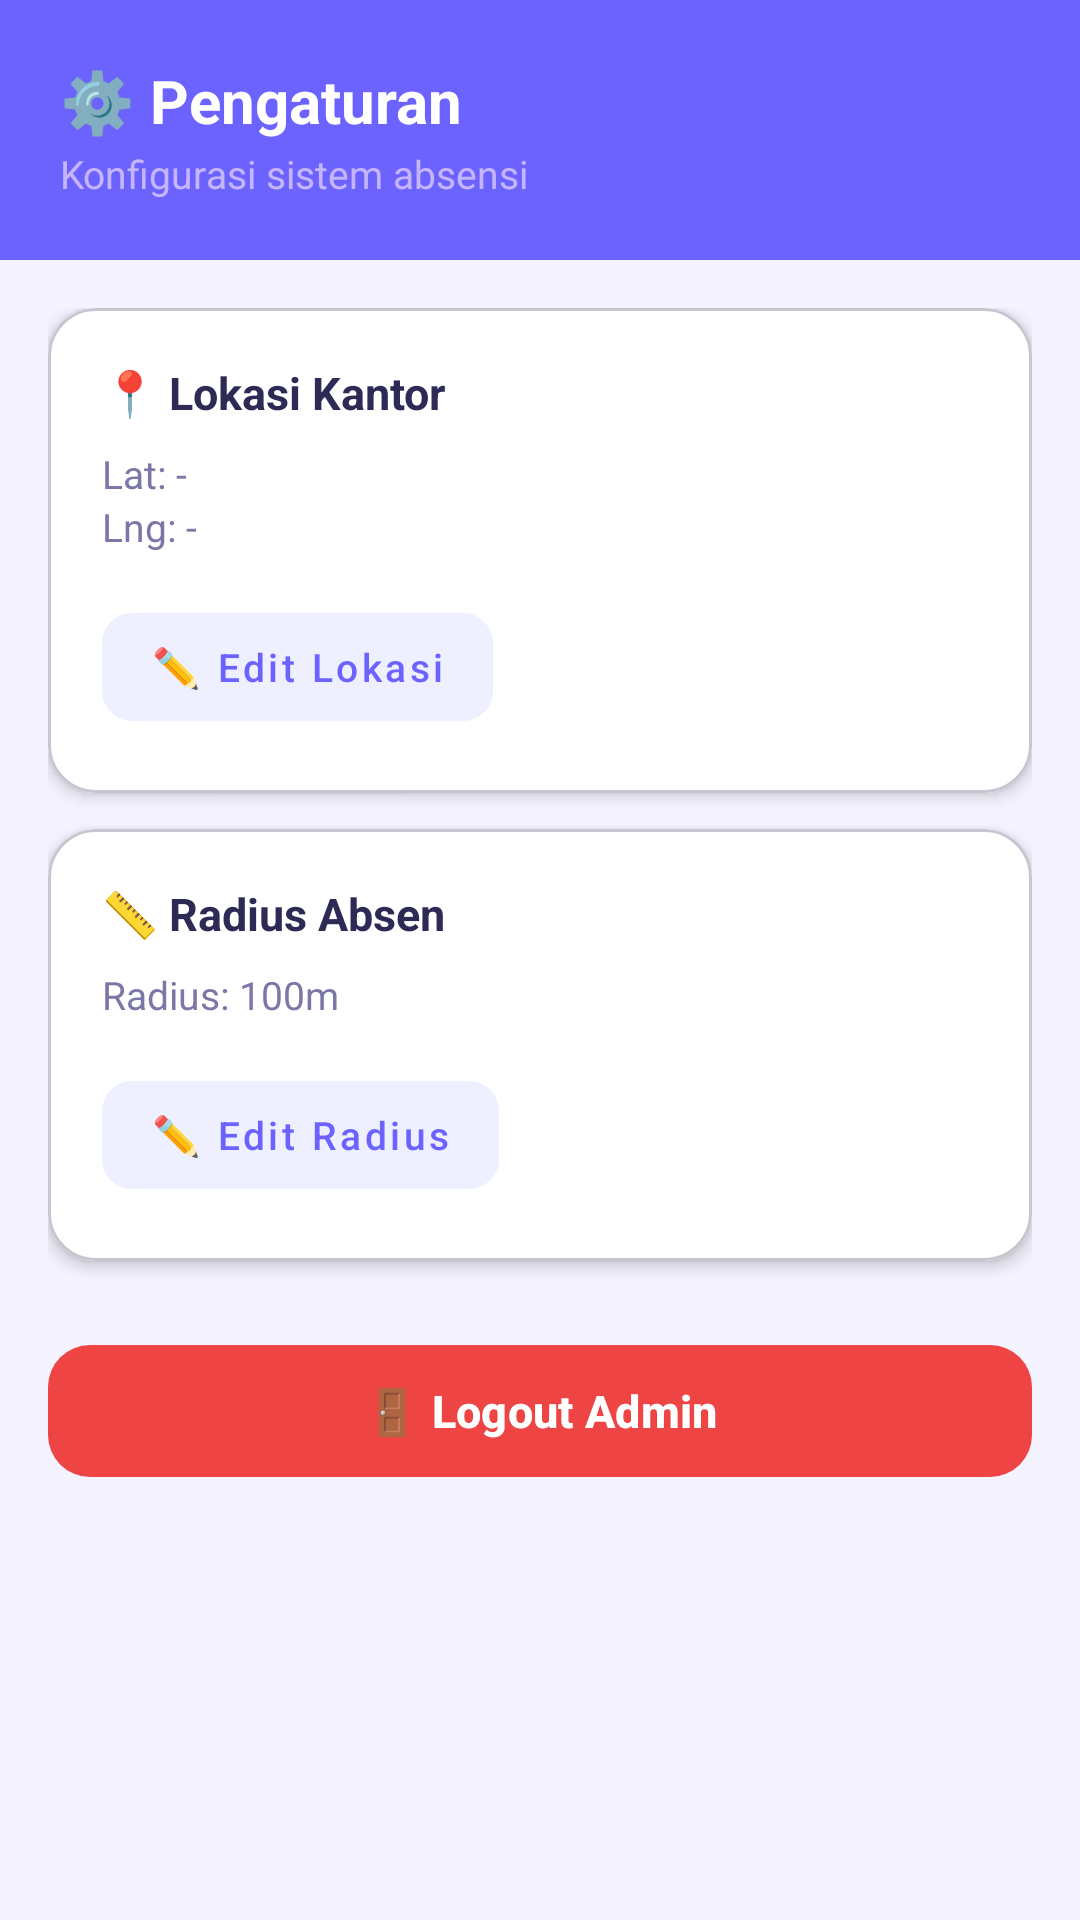

Layout XML and referenced resources for this Android screen:
<!-- AndroidManifest.xml: application theme Theme.AbsenKu -->
<!-- res/layout/fragment_admin_settings.xml -->
<?xml version="1.0" encoding="utf-8"?>
<androidx.core.widget.NestedScrollView
    xmlns:android="http://schemas.android.com/apk/res/android"
    xmlns:app="http://schemas.android.com/apk/res-auto"
    android:layout_width="match_parent"
    android:layout_height="match_parent"
    android:background="#F4F3FF"
    android:overScrollMode="never">

    <LinearLayout
        android:layout_width="match_parent"
        android:layout_height="wrap_content"
        android:orientation="vertical">

        <LinearLayout
            android:layout_width="match_parent"
            android:layout_height="wrap_content"
            android:orientation="vertical"
            android:background="#6C63FF"
            android:paddingStart="20dp"
            android:paddingEnd="20dp"
            android:paddingTop="20dp"
            android:paddingBottom="20dp">

            <com.google.android.material.textview.MaterialTextView
                android:layout_width="wrap_content"
                android:layout_height="wrap_content"
                android:text="⚙️ Pengaturan"
                android:textColor="#FFFFFF"
                android:textSize="20sp"
                android:textStyle="bold" />

            <com.google.android.material.textview.MaterialTextView
                android:layout_width="wrap_content"
                android:layout_height="wrap_content"
                android:text="Konfigurasi sistem absensi"
                android:textColor="#C4B5FD"
                android:textSize="13sp"
                android:layout_marginTop="2dp" />

        </LinearLayout>

        <LinearLayout
            android:layout_width="match_parent"
            android:layout_height="wrap_content"
            android:orientation="vertical"
            android:padding="16dp">

            <com.google.android.material.card.MaterialCardView
                android:layout_width="match_parent"
                android:layout_height="wrap_content"
                android:layout_marginBottom="12dp"
                app:cardCornerRadius="16dp"
                app:cardElevation="3dp"
                app:cardBackgroundColor="#FFFFFF">

                <LinearLayout
                    android:layout_width="match_parent"
                    android:layout_height="wrap_content"
                    android:orientation="vertical"
                    android:padding="18dp">

                    <com.google.android.material.textview.MaterialTextView
                        android:layout_width="wrap_content"
                        android:layout_height="wrap_content"
                        android:text="📍 Lokasi Kantor"
                        android:textColor="#2D2B55"
                        android:textSize="15sp"
                        android:textStyle="bold"
                        android:layout_marginBottom="8dp" />

                    <com.google.android.material.textview.MaterialTextView
                        android:id="@+id/tvCurrentLat"
                        android:layout_width="wrap_content"
                        android:layout_height="wrap_content"
                        android:text="Lat: -"
                        android:textColor="#7B78A8"
                        android:textSize="13sp" />

                    <com.google.android.material.textview.MaterialTextView
                        android:id="@+id/tvCurrentLng"
                        android:layout_width="wrap_content"
                        android:layout_height="wrap_content"
                        android:text="Lng: -"
                        android:textColor="#7B78A8"
                        android:textSize="13sp"
                        android:layout_marginBottom="14dp" />

                    <com.google.android.material.button.MaterialButton
                        android:id="@+id/btnEditOfficeLocation"
                        android:layout_width="wrap_content"
                        android:layout_height="wrap_content"
                        android:text="✏️ Edit Lokasi"
                        android:textAllCaps="false"
                        android:textColor="#6C63FF"
                        android:textSize="13sp"
                        app:backgroundTint="#EEF0FF"
                        app:cornerRadius="10dp"
                        app:elevation="0dp"
                        style="@style/Widget.MaterialComponents.Button.UnelevatedButton" />

                </LinearLayout>
            </com.google.android.material.card.MaterialCardView>

            <com.google.android.material.card.MaterialCardView
                android:layout_width="match_parent"
                android:layout_height="wrap_content"
                android:layout_marginBottom="24dp"
                app:cardCornerRadius="16dp"
                app:cardElevation="3dp"
                app:cardBackgroundColor="#FFFFFF">

                <LinearLayout
                    android:layout_width="match_parent"
                    android:layout_height="wrap_content"
                    android:orientation="vertical"
                    android:padding="18dp">

                    <com.google.android.material.textview.MaterialTextView
                        android:layout_width="wrap_content"
                        android:layout_height="wrap_content"
                        android:text="📏 Radius Absen"
                        android:textColor="#2D2B55"
                        android:textSize="15sp"
                        android:textStyle="bold"
                        android:layout_marginBottom="8dp" />

                    <com.google.android.material.textview.MaterialTextView
                        android:id="@+id/tvCurrentRadius"
                        android:layout_width="wrap_content"
                        android:layout_height="wrap_content"
                        android:text="Radius: 100m"
                        android:textColor="#7B78A8"
                        android:textSize="13sp"
                        android:layout_marginBottom="14dp" />

                    <com.google.android.material.button.MaterialButton
                        android:id="@+id/btnEditRadius"
                        android:layout_width="wrap_content"
                        android:layout_height="wrap_content"
                        android:text="✏️ Edit Radius"
                        android:textAllCaps="false"
                        android:textColor="#6C63FF"
                        android:textSize="13sp"
                        app:backgroundTint="#EEF0FF"
                        app:cornerRadius="10dp"
                        app:elevation="0dp"
                        style="@style/Widget.MaterialComponents.Button.UnelevatedButton" />

                </LinearLayout>
            </com.google.android.material.card.MaterialCardView>

            <com.google.android.material.button.MaterialButton
                android:id="@+id/btnAdminLogout"
                android:layout_width="match_parent"
                android:layout_height="52dp"
                android:text="🚪 Logout Admin"
                android:textAllCaps="false"
                android:textSize="15sp"
                android:textStyle="bold"
                android:textColor="#FFFFFF"
                app:backgroundTint="#EF4444"
                app:cornerRadius="14dp" />

        </LinearLayout>
    </LinearLayout>
</androidx.core.widget.NestedScrollView>
<!-- resources referenced by this layout -->
<resources>
  <style name="Theme.AbsenKu" parent="Base.Theme.AbsenKu" />
  <style name="Base.Theme.AbsenKu" parent="Theme.Material3.DayNight.NoActionBar">
          
          
      </style>
</resources>
